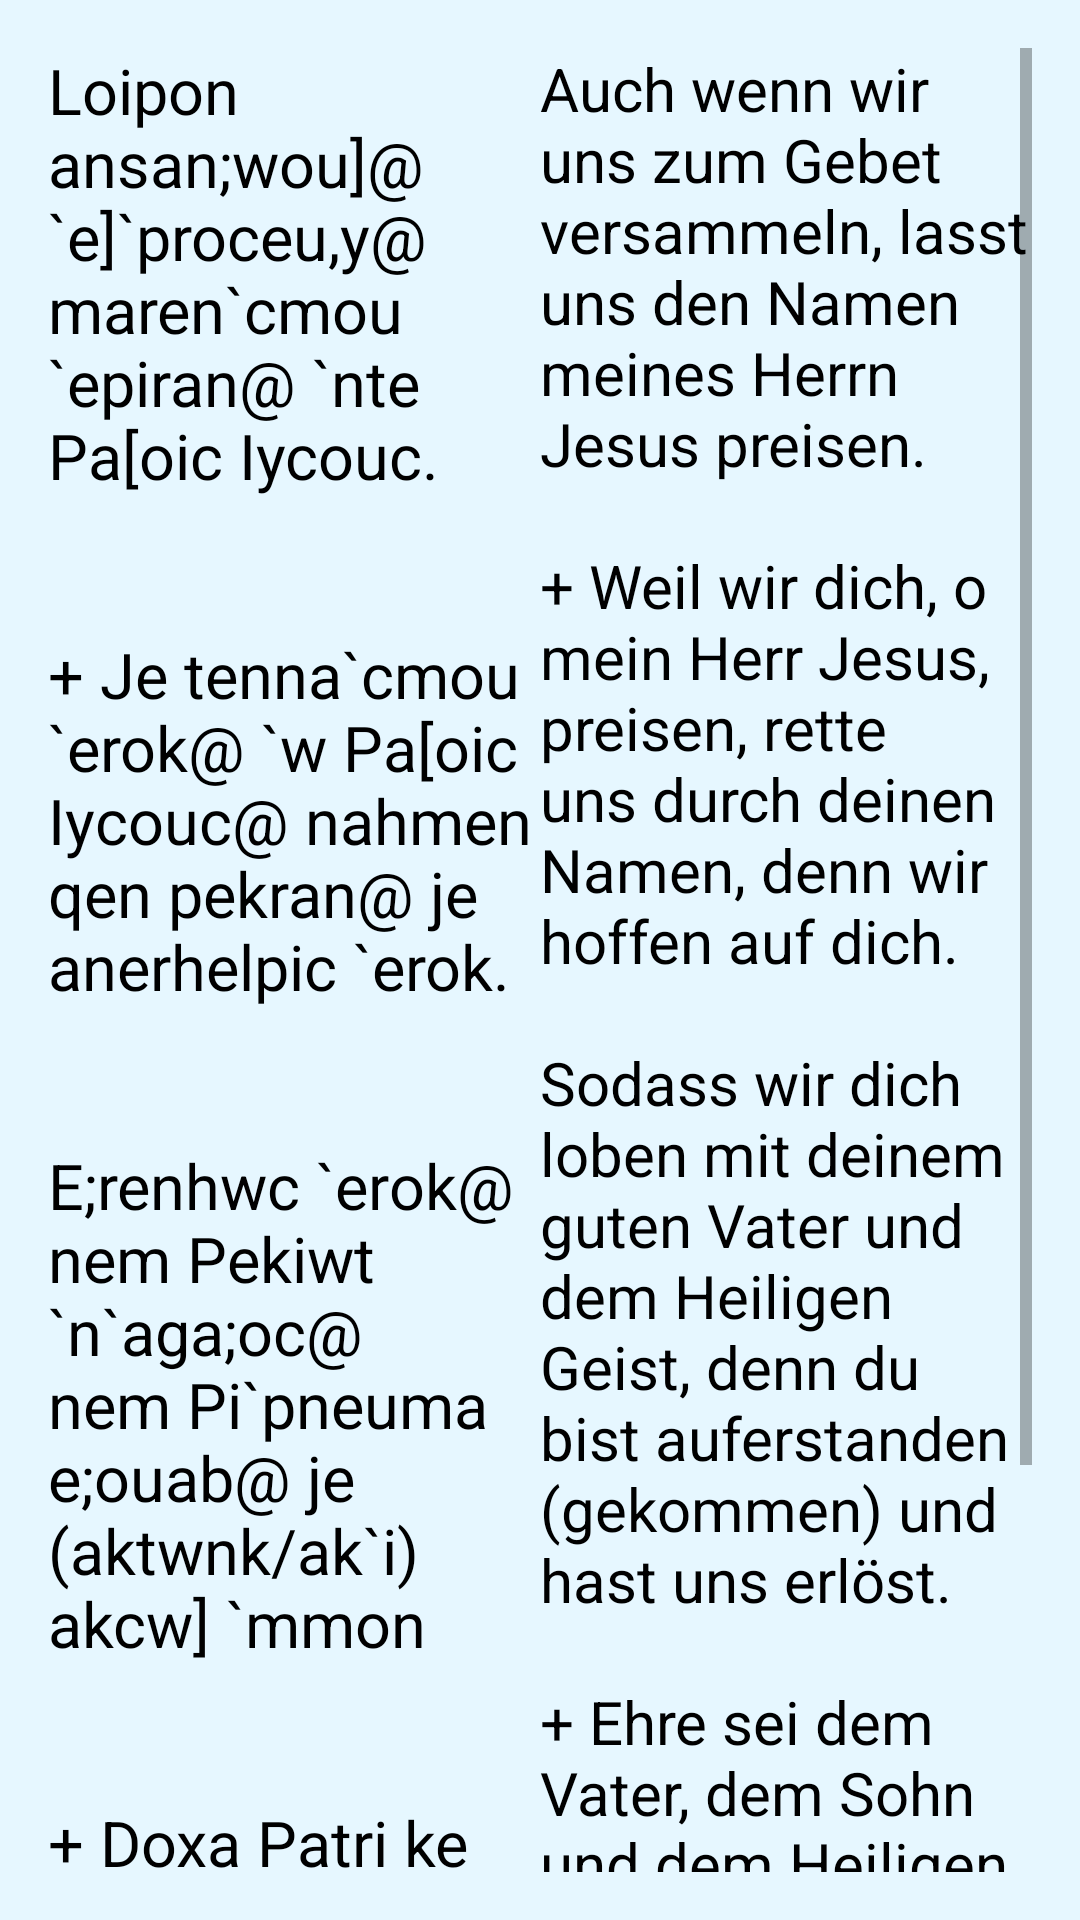

Write the Android layout XML for this screen, with the resource values it uses.
<!-- AndroidManifest.xml: application theme AppTheme -->
<!-- res/layout/activity_einleitung_theotokia.xml -->
<?xml version="1.0" encoding="utf-8"?>
<RelativeLayout xmlns:android="http://schemas.android.com/apk/res/android"
    xmlns:tools="http://schemas.android.com/tools"
    android:layout_width="match_parent"
    android:layout_height="match_parent"
    android:paddingBottom="@dimen/activity_vertical_margin"
    android:paddingLeft="@dimen/activity_horizontal_margin"
    android:paddingRight="@dimen/activity_horizontal_margin"
    android:paddingTop="@dimen/activity_vertical_margin"
    tools:context="at.tasbeha.theotokiat.EinleitungTheotokiaActivity">

    <ScrollView
        android:layout_width="match_parent"
        android:layout_height="match_parent">

        <LinearLayout
            android:layout_width="match_parent"
            android:layout_height="match_parent">

            <TextView
                android:layout_width="0dp"
                android:layout_height="fill_parent"
                android:layout_weight="1"
                android:textAppearance="?android:attr/textAppearanceMedium"
                android:text="@string/einleitungTheotokia_coptic"
                android:id="@+id/tv_einleitungTheotokia_coptic"
                android:paddingRight="2dp"
                android:textSize="21sp"
                android:textIsSelectable="true" />

            <TextView
                android:layout_width="0dp"
                android:layout_height="fill_parent"
                android:layout_weight="1"
                android:textAppearance="?android:attr/textAppearanceMedium"
                android:text="@string/einleitungTheotokia_german"
                android:id="@+id/tv_einleitungTheotokia_german"
                android:textSize="20sp" />

        </LinearLayout>
    </ScrollView>

</RelativeLayout>
<!-- resources referenced by this layout -->
<resources>
  <dimen name="activity_horizontal_margin">16dp</dimen>
  <dimen name="activity_vertical_margin">16dp</dimen>
  <string name="einleitungTheotokia_coptic">
  "Loipon ansan;wou]@ `e]`proceu,y@ maren`cmou `epiran@ `nte Pa[oic Iycouc.
  
  
  + Je tenna`cmou `erok@ `w Pa[oic Iycouc@ nahmen qen pekran@ je anerhelpic `erok.
  
  
  E;renhwc `erok@ nem Pekiwt `n`aga;oc@ nem Pi`pneuma e;ouab@ je (aktwnk/ak`i) akcw] `mmon
  
  
  + Doxa Patri ke `Uiw@ ke `Agiw `Pneumati@ ke nun ke `a`i ke ic touc@ `e`wnac twn `e`wnwn `amyn.
  "
      </string>
  <string name="einleitungTheotokia_german">
          "Auch wenn wir uns zum Gebet versammeln, lasst uns den Namen meines Herrn Jesus preisen.
  
  + Weil wir dich, o mein Herr Jesus, preisen, rette uns durch deinen Namen, denn wir hoffen auf dich.
  
  Sodass wir dich loben mit deinem guten Vater und dem Heiligen Geist, denn du bist auferstanden (gekommen) und hast uns erlöst.
  
  + Ehre sei dem Vater, dem Sohn und dem Heiligen Geist, jetzt und in aller Zeit und in Ewigkeit. Amen.
  
  "
      </string>
  <style name="AppTheme" parent="Theme.AppCompat.Light.DarkActionBar">
          
          <item name="colorPrimary">@color/colorPrimary</item>
          <item name="colorPrimaryDark">@color/colorPrimaryDark</item>
          <item name="colorAccent">@color/colorAccent</item>
          <item name="android:windowBackground">@color/colorBackground</item>
          <item name="android:textColor">@color/black</item>
          <item name="android:textColorPrimary">@color/colorToolbarText</item>
      </style>
  <color name="colorPrimary">#3F51B5</color>
  <color name="colorPrimaryDark">#303F9F</color>
  <color name="colorAccent">#000000</color>
  <color name="colorBackground">#e6f7ff</color>
  <color name="black">#000000</color>
  <color name="colorToolbarText">#cccccc</color>
</resources>
